The GitHub repository Ericdroush/Tax_Sale contains a labelled image folder "data" with 4 categories: county view, map view, map wide view, street view. Examples follow, each with its label.

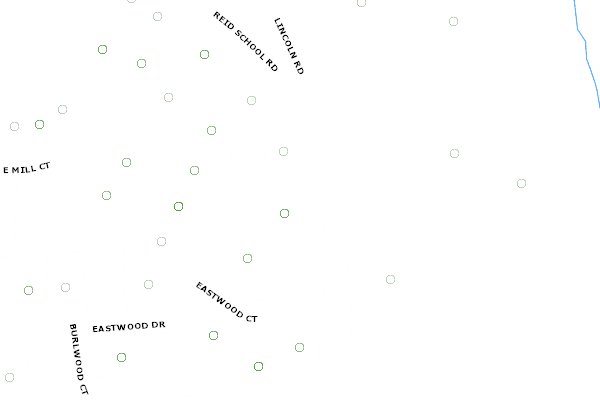
Label: county view

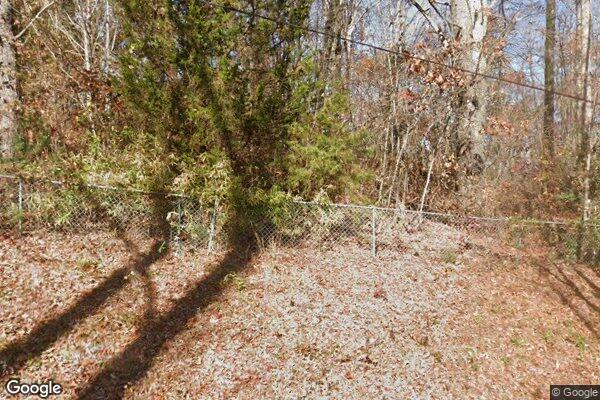
Label: street view

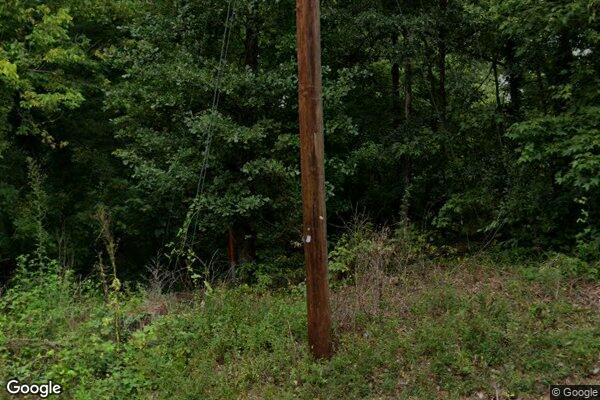
Label: street view

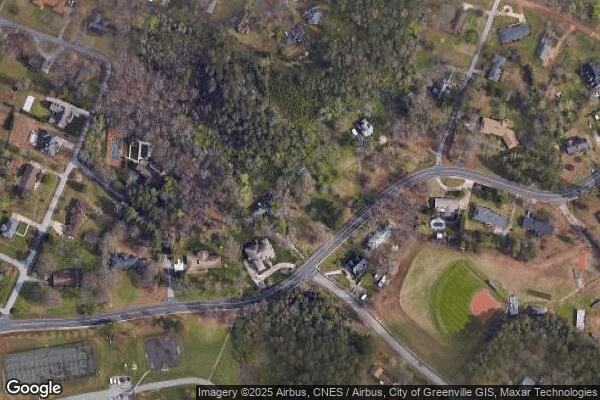
Label: map wide view

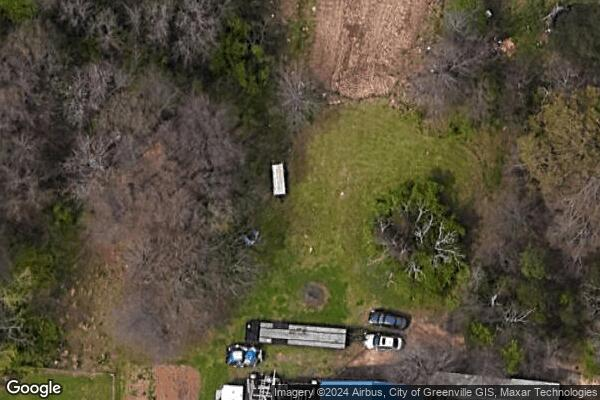
Label: map view

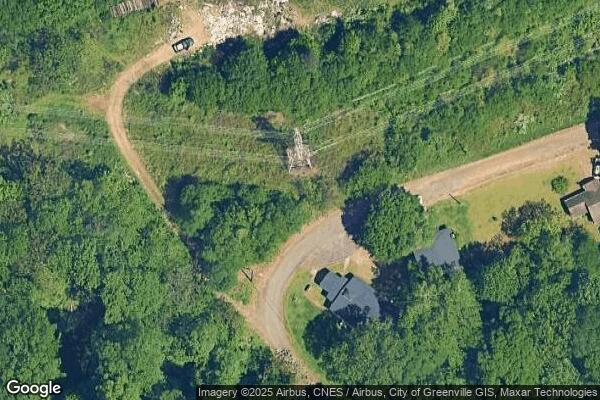
Label: map view
